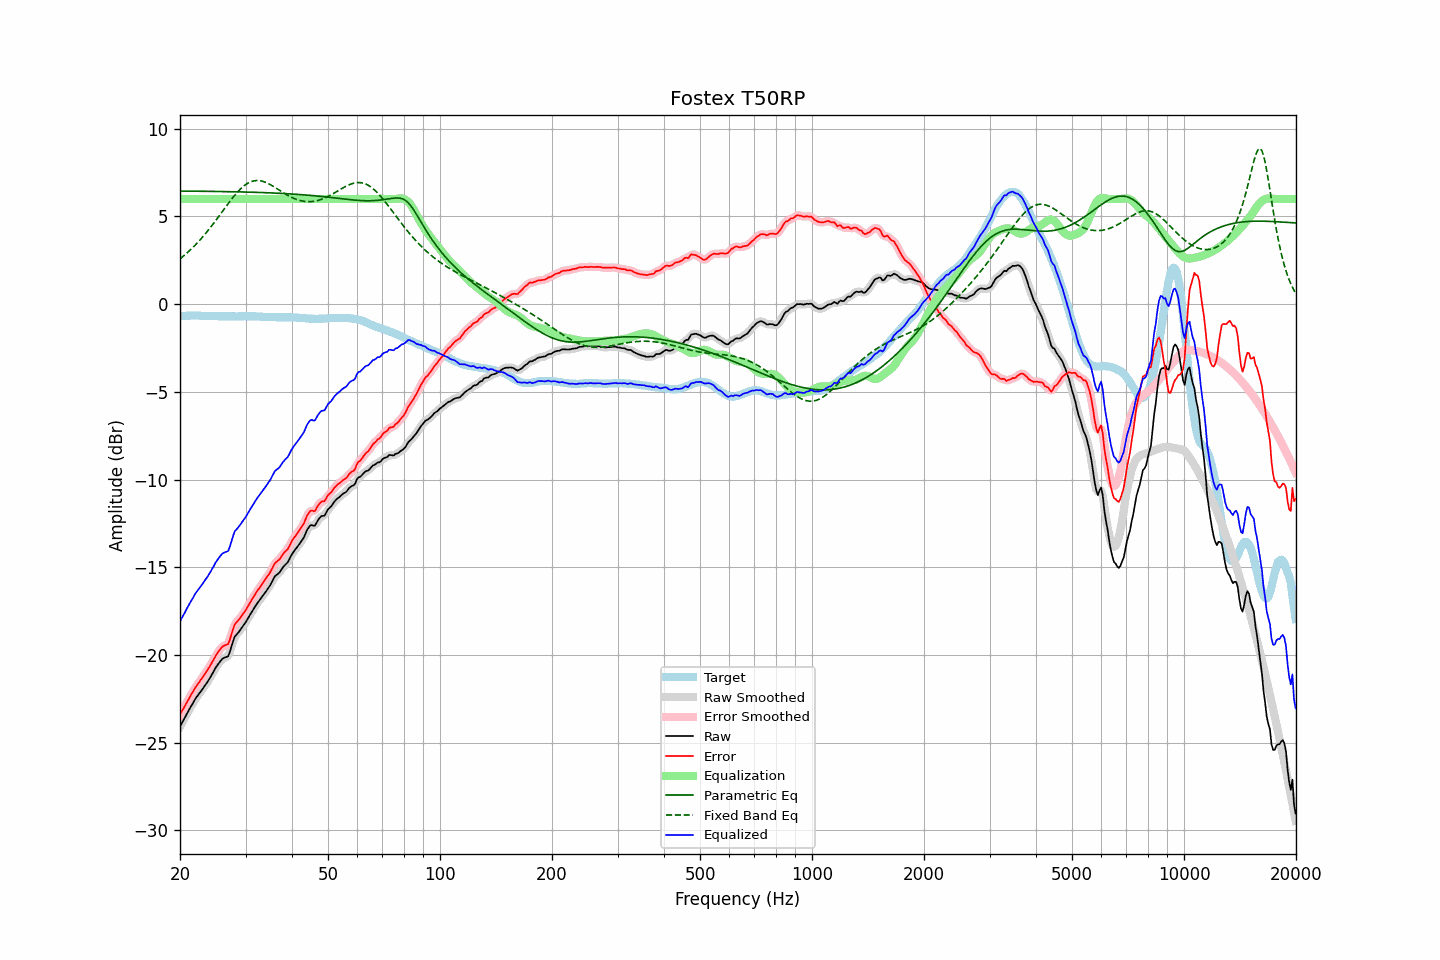

The file beside this chart, header and first rows:
frequency, raw, error, smoothed, error_smoothed, equalization, parametric_eq, fixed_band_eq, equalized_raw, equalized_smoothed, target
20.00, -24.09, -23.40, -24.09, -23.40, 6.00, 6.45, 2.58, -18.09, -18.09, -0.69
20.20, -23.91, -23.23, -23.92, -23.24, 6.00, 6.45, 2.66, -17.91, -17.92, -0.68
20.40, -23.75, -23.08, -23.75, -23.07, 6.00, 6.45, 2.73, -17.75, -17.75, -0.67
20.61, -23.59, -22.92, -23.58, -22.91, 6.00, 6.45, 2.81, -17.59, -17.58, -0.67
20.81, -23.40, -22.74, -23.41, -22.74, 6.00, 6.45, 2.89, -17.40, -17.41, -0.66
21.02, -23.23, -22.57, -23.23, -22.58, 6.00, 6.44, 2.97, -17.23, -17.23, -0.66
21.23, -23.07, -22.42, -23.07, -22.42, 6.00, 6.44, 3.05, -17.07, -17.07, -0.65
21.44, -22.91, -22.26, -22.91, -22.26, 6.00, 6.44, 3.14, -16.91, -16.91, -0.65
21.66, -22.76, -22.11, -22.75, -22.10, 6.00, 6.44, 3.23, -16.76, -16.75, -0.65
21.87, -22.59, -21.94, -22.60, -21.95, 6.00, 6.44, 3.32, -16.59, -16.60, -0.65
22.09, -22.44, -21.80, -22.45, -21.81, 6.00, 6.44, 3.42, -16.44, -16.45, -0.64
22.31, -22.32, -21.68, -22.32, -21.67, 6.00, 6.44, 3.52, -16.32, -16.32, -0.64
22.54, -22.20, -21.55, -22.20, -21.55, 6.00, 6.44, 3.61, -16.20, -16.20, -0.65
22.76, -22.07, -21.41, -22.08, -21.42, 6.00, 6.44, 3.72, -16.07, -16.08, -0.66
22.99, -21.95, -21.29, -21.95, -21.28, 6.00, 6.44, 3.82, -15.95, -15.95, -0.66
23.22, -21.81, -21.15, -21.82, -21.15, 6.00, 6.44, 3.93, -15.81, -15.82, -0.67
23.45, -21.68, -21.01, -21.69, -21.01, 6.00, 6.43, 4.04, -15.68, -15.69, -0.68
23.69, -21.56, -20.88, -21.55, -20.88, 6.00, 6.43, 4.15, -15.56, -15.55, -0.68
23.92, -21.41, -20.73, -21.41, -20.73, 6.00, 6.43, 4.26, -15.41, -15.41, -0.68
24.16, -21.26, -20.58, -21.26, -20.58, 6.00, 6.43, 4.38, -15.26, -15.26, -0.68
24.40, -21.09, -20.41, -21.09, -20.42, 6.00, 6.43, 4.50, -15.09, -15.09, -0.68
24.65, -20.93, -20.26, -20.93, -20.25, 6.00, 6.43, 4.62, -14.93, -14.93, -0.68
24.89, -20.76, -20.08, -20.77, -20.09, 6.00, 6.43, 4.74, -14.76, -14.77, -0.68
25.14, -20.62, -19.94, -20.62, -19.94, 6.00, 6.43, 4.86, -14.62, -14.62, -0.68
25.39, -20.49, -19.80, -20.49, -19.80, 6.00, 6.42, 4.99, -14.49, -14.49, -0.69
25.65, -20.37, -19.68, -20.37, -19.68, 6.00, 6.42, 5.11, -14.37, -14.37, -0.69
25.91, -20.26, -19.56, -20.26, -19.57, 6.00, 6.42, 5.24, -14.26, -14.26, -0.69
26.16, -20.18, -19.49, -20.19, -19.50, 6.00, 6.42, 5.36, -14.18, -14.19, -0.69
26.43, -20.14, -19.45, -20.16, -19.47, 6.00, 6.42, 5.49, -14.14, -14.16, -0.69
26.69, -20.11, -19.42, -20.12, -19.43, 6.00, 6.42, 5.61, -14.11, -14.12, -0.69
26.96, -20.07, -19.38, -20.02, -19.32, 6.00, 6.41, 5.74, -14.07, -14.02, -0.69
27.23, -19.83, -19.13, -19.82, -19.12, 6.00, 6.41, 5.86, -13.83, -13.82, -0.70
27.50, -19.52, -18.83, -19.53, -18.84, 6.00, 6.41, 5.98, -13.52, -13.53, -0.70
27.77, -19.23, -18.53, -19.23, -18.54, 6.00, 6.41, 6.09, -13.23, -13.23, -0.70
28.05, -18.96, -18.26, -19.01, -18.31, 6.00, 6.41, 6.20, -12.96, -13.01, -0.70
28.33, -18.86, -18.16, -18.85, -18.15, 6.00, 6.41, 6.31, -12.86, -12.85, -0.70
28.62, -18.75, -18.05, -18.74, -18.04, 6.00, 6.40, 6.41, -12.75, -12.74, -0.70
28.90, -18.64, -17.95, -18.64, -17.94, 6.00, 6.40, 6.51, -12.64, -12.64, -0.69
29.19, -18.51, -17.82, -18.51, -17.82, 6.00, 6.40, 6.60, -12.51, -12.51, -0.69
29.48, -18.38, -17.69, -18.39, -17.70, 6.00, 6.40, 6.68, -12.38, -12.39, -0.69
29.78, -18.25, -17.57, -18.25, -17.56, 6.00, 6.39, 6.76, -12.25, -12.25, -0.68
30.08, -18.12, -17.43, -18.11, -17.42, 6.00, 6.39, 6.83, -12.12, -12.11, -0.69
30.38, -17.96, -17.27, -17.96, -17.27, 6.00, 6.39, 6.89, -11.96, -11.96, -0.69
30.68, -17.79, -17.11, -17.80, -17.11, 6.00, 6.39, 6.93, -11.79, -11.80, -0.69
30.99, -17.64, -16.96, -17.64, -16.95, 6.00, 6.38, 6.98, -11.64, -11.64, -0.69
31.30, -17.49, -16.80, -17.49, -16.80, 6.00, 6.38, 7.01, -11.49, -11.49, -0.69
31.61, -17.34, -16.65, -17.35, -16.65, 6.00, 6.38, 7.03, -11.34, -11.35, -0.69
31.93, -17.21, -16.51, -17.20, -16.51, 6.00, 6.38, 7.04, -11.21, -11.20, -0.69
32.24, -17.06, -16.36, -17.07, -16.37, 6.00, 6.37, 7.05, -11.06, -11.07, -0.71
32.57, -16.94, -16.24, -16.94, -16.23, 6.00, 6.37, 7.04, -10.94, -10.94, -0.71
32.89, -16.81, -16.10, -16.81, -16.10, 6.00, 6.37, 7.03, -10.81, -10.81, -0.71
33.22, -16.69, -15.97, -16.69, -15.97, 6.00, 6.36, 7.01, -10.69, -10.69, -0.72
33.55, -16.56, -15.84, -16.57, -15.84, 6.00, 6.36, 6.99, -10.56, -10.57, -0.72
33.89, -16.44, -15.71, -16.44, -15.71, 6.00, 6.36, 6.95, -10.44, -10.44, -0.73
34.23, -16.31, -15.58, -16.31, -15.58, 6.00, 6.35, 6.92, -10.31, -10.31, -0.74
34.57, -16.17, -15.43, -16.18, -15.44, 6.00, 6.35, 6.87, -10.17, -10.18, -0.74
34.92, -16.04, -15.30, -16.03, -15.29, 6.00, 6.35, 6.82, -10.04, -10.03, -0.74
35.27, -15.88, -15.13, -15.86, -15.12, 6.00, 6.34, 6.77, -9.88, -9.86, -0.74
35.62, -15.69, -14.95, -15.70, -14.95, 6.00, 6.34, 6.72, -9.69, -9.70, -0.74
35.97, -15.52, -14.78, -15.55, -14.80, 6.00, 6.33, 6.66, -9.52, -9.55, -0.75
... 635 more rows
